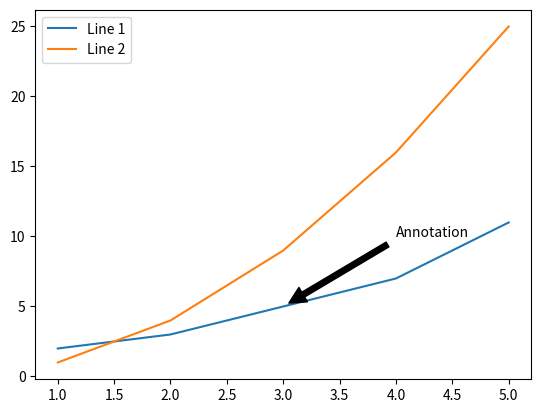

Write Python code to recreate this figure.
# -*- coding: utf-8 -*-
"""
Created on Sun Nov  5 00:29:54 2023

[redacted]
"""
#８．凡例と注釈の追加:
#x = [1, 2, 3, 4, 5]、y1 = [2, 3, 5, 7, 11]、y2 = [1, 4, 9, 16, 25]のデータをプロットし、凡例と注釈を追加してください。

import matplotlib.pyplot as plt
# データ
x = [1, 2, 3, 4, 5]
y1 = [2, 3, 5, 7, 11]
y2 = [1, 4, 9, 16, 25]


# グラフ
plt.plot(x, y1, label='Line 1')
plt.plot(x, y2, label='Line 2')
plt.legend()
plt.annotate('Annotation', xy=(3, 5), xytext=(4, 10),
             arrowprops=dict(facecolor='black', shrink=0.05))
plt.show()
